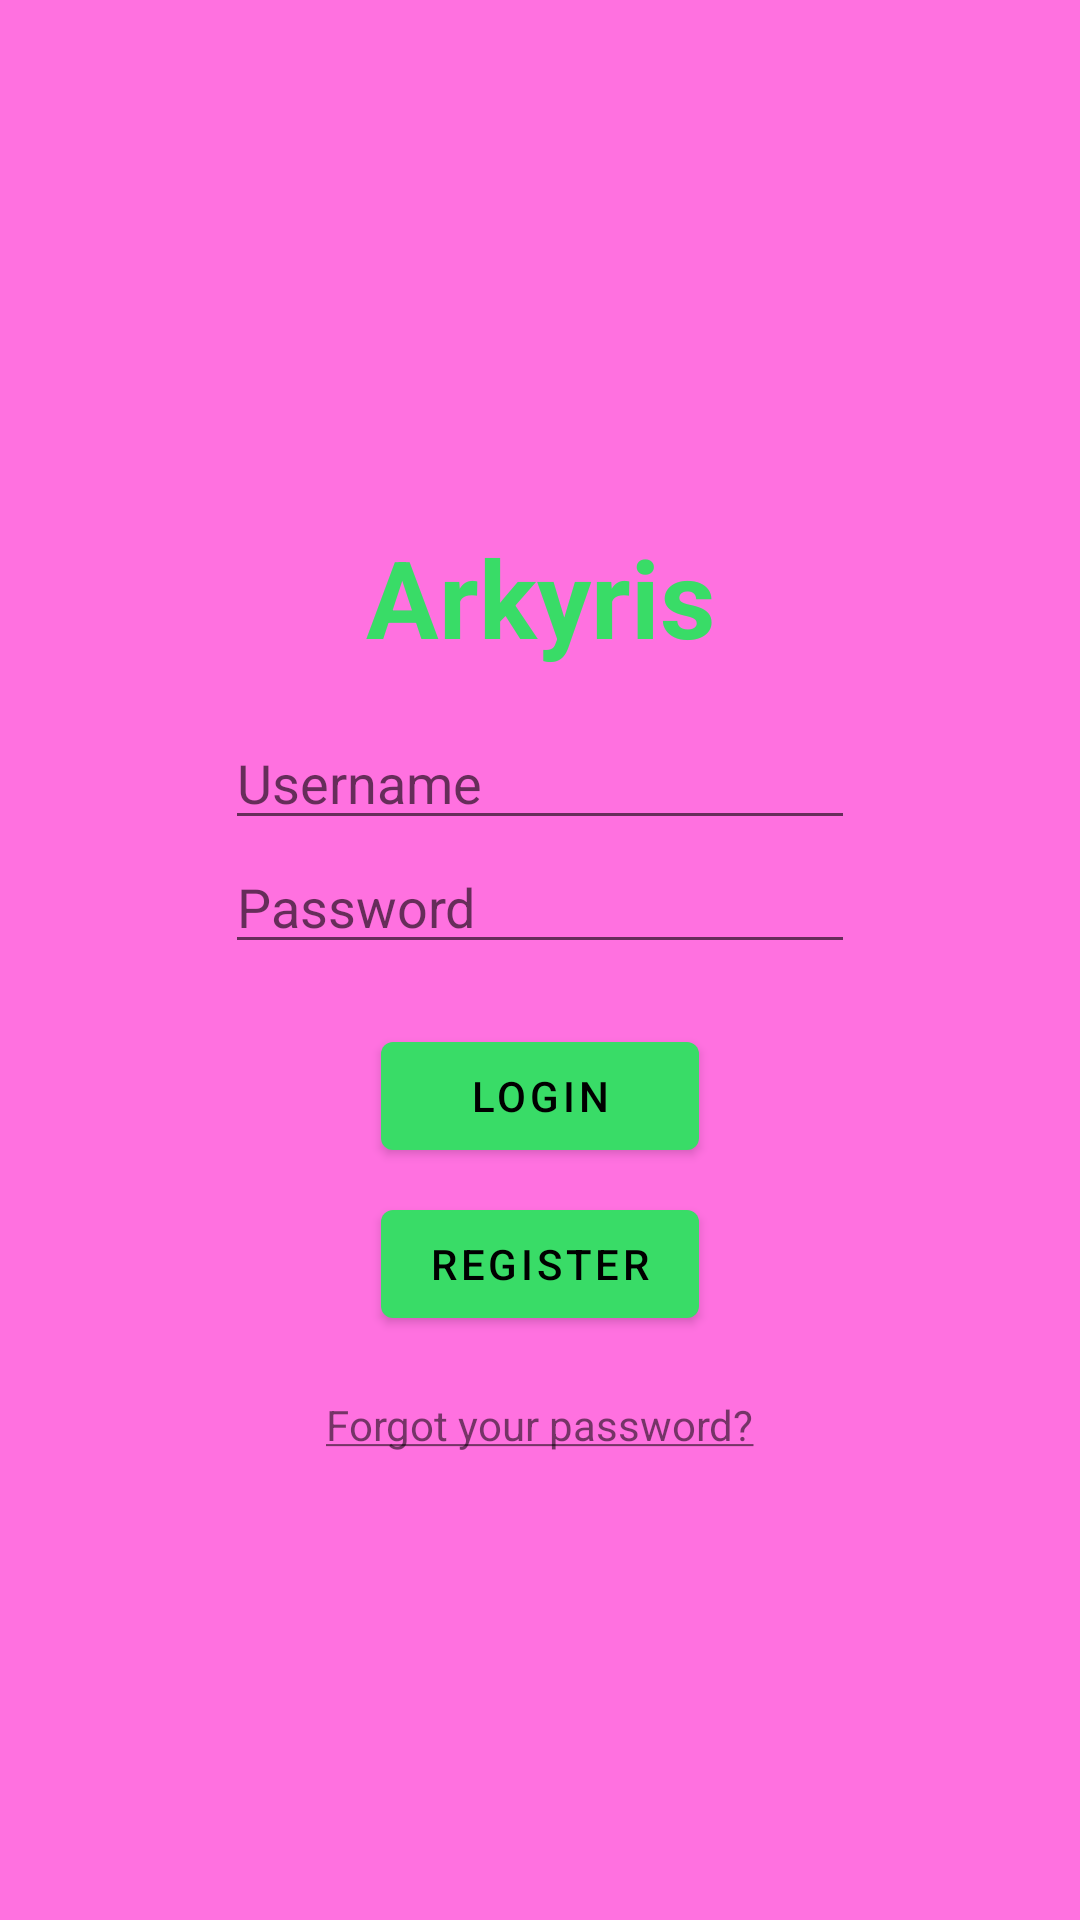

The Android layout XML behind this screen, and the referenced resources:
<!-- AndroidManifest.xml: activity theme Theme.Arkyris.NoActionBar -->
<!-- res/layout/activity_login.xml -->
<?xml version="1.0" encoding="utf-8"?>
<androidx.constraintlayout.widget.ConstraintLayout
    xmlns:android="http://schemas.android.com/apk/res/android"
    xmlns:app="http://schemas.android.com/apk/res-auto"
    xmlns:tools="http://schemas.android.com/tools"
    android:layout_width="match_parent"
    android:layout_height="match_parent"
    android:background="?colorPrimaryVariant"
    tools:context=".accounts.LoginActivity">

    <TextView
        android:id="@+id/login_title"
        android:layout_width="wrap_content"
        android:layout_height="48dp"
        android:layout_marginBottom="16dp"
        android:text="@string/login_title"
        android:textColor="@color/green"
        android:textSize="36sp"
        android:textStyle="bold"
        app:layout_constraintBottom_toTopOf="@+id/edittext_username"
        app:layout_constraintEnd_toEndOf="parent"
        app:layout_constraintStart_toStartOf="parent"
        app:layout_constraintTop_toTopOf="parent"
        app:layout_constraintVertical_chainStyle="packed" />

    <EditText
        android:id="@+id/edittext_password"
        android:layout_width="wrap_content"
        android:layout_height="wrap_content"
        android:ems="10"
        android:hint="@string/hint_password"
        android:inputType="textPassword"
        app:layout_constraintBottom_toTopOf="@+id/linear_layout_buttons"
        app:layout_constraintEnd_toEndOf="parent"
        app:layout_constraintStart_toStartOf="parent"
        app:layout_constraintTop_toBottomOf="@+id/edittext_username" />

    <EditText
        android:id="@+id/edittext_username"
        android:layout_width="wrap_content"
        android:layout_height="wrap_content"
        android:ems="10"
        android:hint="@string/hint_username"
        android:inputType="textPersonName"
        app:layout_constraintBottom_toTopOf="@+id/edittext_password"
        app:layout_constraintEnd_toEndOf="parent"
        app:layout_constraintStart_toStartOf="parent"
        app:layout_constraintTop_toBottomOf="@+id/login_title" />

    <LinearLayout
        android:id="@+id/linear_layout_buttons"
        android:layout_width="wrap_content"
        android:layout_height="wrap_content"
        android:layout_margin="16dp"
        android:orientation="vertical"
        app:layout_constraintBottom_toBottomOf="parent"
        app:layout_constraintEnd_toEndOf="parent"
        app:layout_constraintStart_toStartOf="parent"
        app:layout_constraintTop_toBottomOf="@+id/edittext_password">

        <Button
            android:id="@+id/button_login"
            android:layout_width="match_parent"
            android:layout_height="wrap_content"
            android:layout_margin="4dp"
            android:text="@string/button_login"
            android:onClick="loginUser"
            app:backgroundTint="@color/green"
            tools:layout_editor_absoluteX="101dp"
            tools:layout_editor_absoluteY="487dp" />

        <Button
            android:id="@+id/button_register"
            android:layout_width="match_parent"
            android:layout_height="wrap_content"
            android:layout_margin="4dp"
            android:text="@string/button_register"
            android:onClick="registerScreen"
            app:backgroundTint="@color/green"
            tools:layout_editor_absoluteX="218dp"
            tools:layout_editor_absoluteY="487dp" />
    </LinearLayout>

    <TextView
        android:id="@+id/text_forgotten_password"
        android:layout_width="wrap_content"
        android:layout_height="wrap_content"
        android:layout_marginTop="16dp"
        android:text="@string/text_forgotten_password"
        android:onClick="forgottenPasswordAlert"
        app:layout_constraintEnd_toEndOf="parent"
        app:layout_constraintStart_toStartOf="parent"
        app:layout_constraintTop_toBottomOf="@+id/linear_layout_buttons" />

</androidx.constraintlayout.widget.ConstraintLayout>
<!-- resources referenced by this layout -->
<resources>
  <color name="green">#39dc67</color>
  <string name="button_login">Login</string>
  <string name="button_register">Register</string>
  <string name="hint_password">Password</string>
  <string name="hint_username">Username</string>
  <string name="login_title">Arkyris</string>
  <string name="text_forgotten_password"><u>Forgot your password?</u></string>
  <style name="Theme.Arkyris.NoActionBar">
          <item name="windowActionBar">false</item>
          <item name="windowNoTitle">true</item>
      </style>
</resources>
